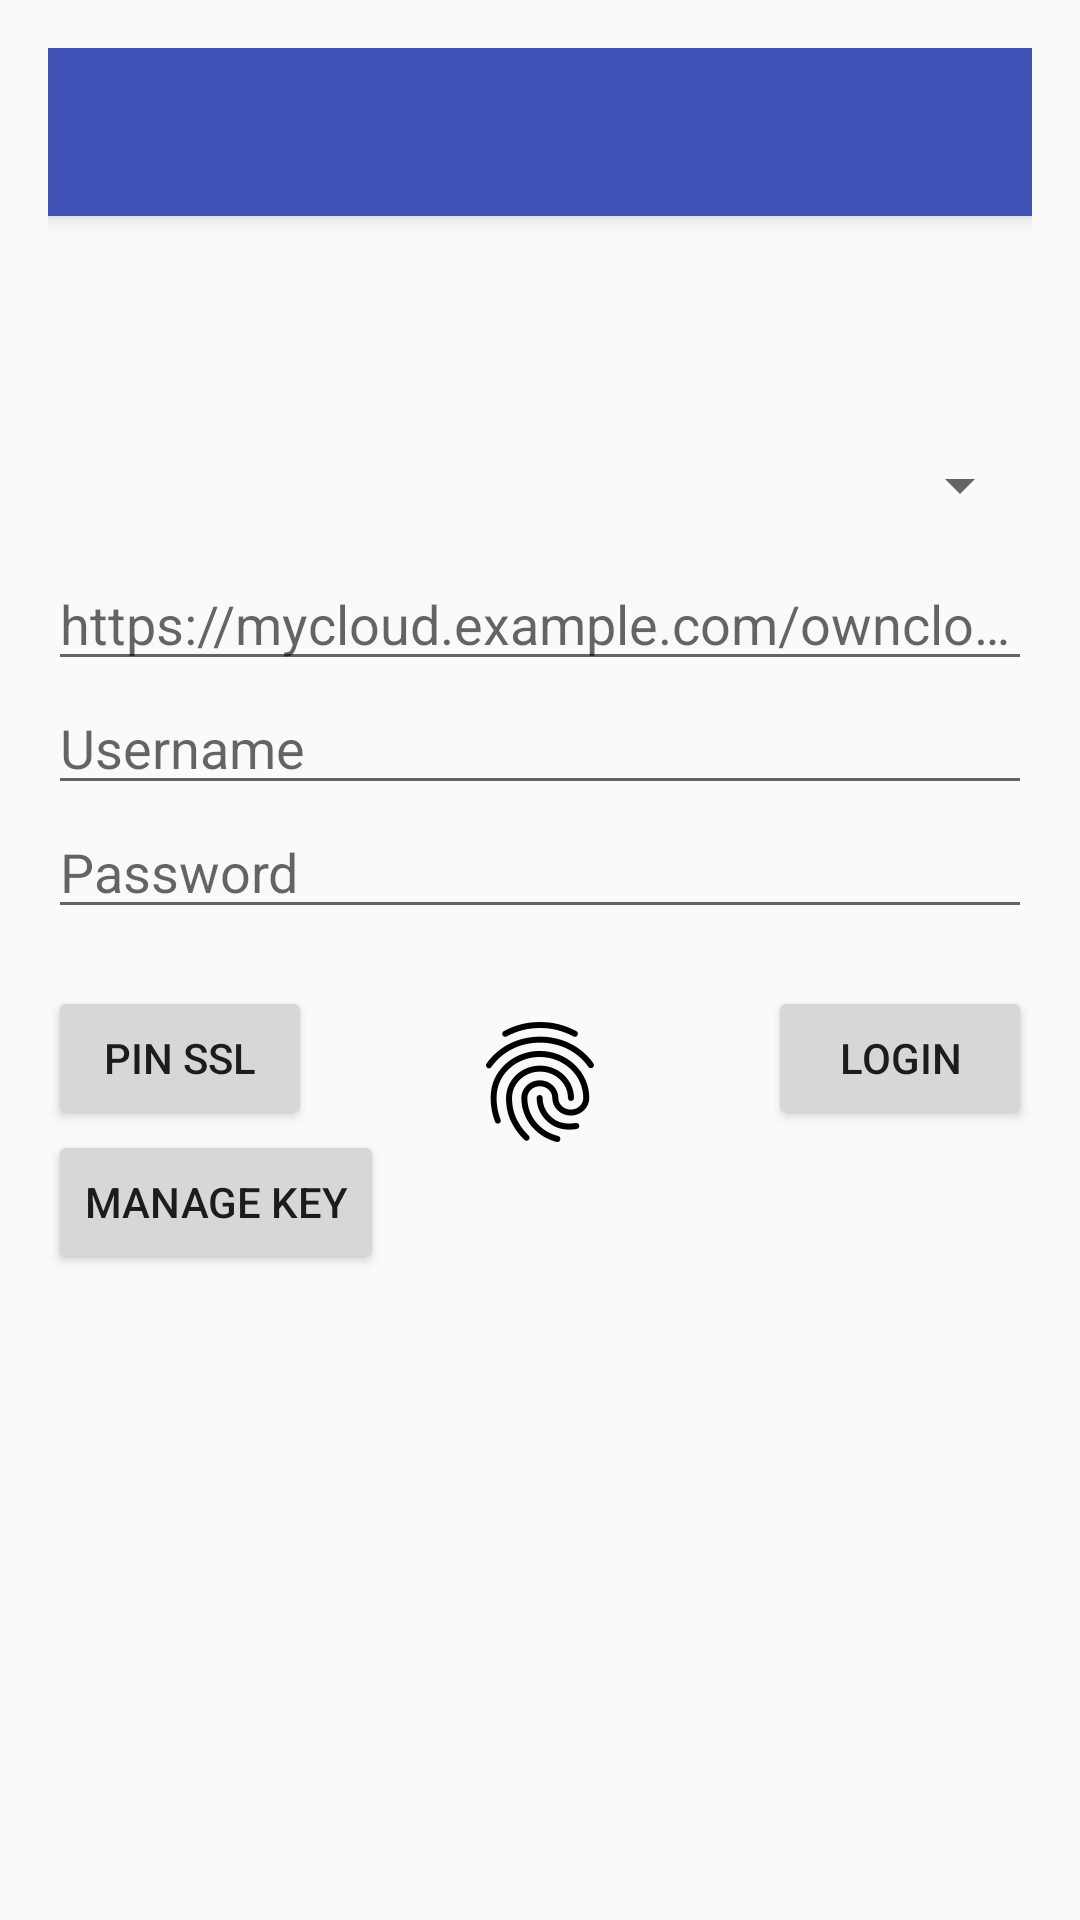

Android layout source for this screen:
<!-- AndroidManifest.xml: application theme AppTheme -->
<!-- res/layout/login.xml -->
<?xml version="1.0" encoding="utf-8"?>
<RelativeLayout xmlns:android="http://schemas.android.com/apk/res/android"
    xmlns:tools="http://schemas.android.com/tools"
    android:layout_width="match_parent"
    android:layout_height="match_parent"
    xmlns:app="http://schemas.android.com/apk/res-auto"
    android:paddingBottom="@dimen/activity_vertical_margin"
    android:paddingLeft="@dimen/activity_horizontal_margin"
    android:paddingRight="@dimen/activity_horizontal_margin"
    android:paddingTop="@dimen/activity_vertical_margin"
    tools:context=".pages.login.LoginActivity">

    <androidx.appcompat.widget.Toolbar
        android:id="@+id/my_toolbar"
        style="@style/toolbar_style"
        app:popupTheme="@style/ThemeOverlay.AppCompat.Light"/>


    <LinearLayout
        android:layout_width="match_parent"
        android:layout_height="match_parent" android:orientation="vertical">


        <View
            android:layout_width="match_parent"
            android:layout_height="match_parent"
            android:layout_weight="4"/>

        <LinearLayout
            android:layout_width="match_parent"
            android:layout_height="match_parent"
            android:layout_weight="1"
            android:orientation="vertical">

            <Spinner
                style="@style/login_form_element"
                android:id="@+id/login_storage_type"
                android:layout_height="48dp"
                >

            </Spinner>

            <EditText
                style="@style/login_form_element"
                android:id="@+id/login_url"
                android:drawableLeft="@drawable/ic_highlight_off_black_24dp"
                android:hint="@string/login_url_hint"
                android:inputType="textUri"/>


            <EditText
                style="@style/login_form_element"
                android:id="@+id/login_user"
                android:inputType="textNoSuggestions"
                android:hint="@string/login_user_hint"/>

            <EditText
                style="@style/login_form_element"
                android:id="@+id/login_pass"
                android:inputType="textPassword"
                android:hint="@string/login_pass_hint"/>

            <TextView
                android:id="@+id/login_error_message"
                android:layout_width="wrap_content"
                android:layout_height="wrap_content"
                android:contentDescription="@string/login_error_description"/>

            <RelativeLayout
                android:layout_width="match_parent"
                android:layout_height="wrap_content">

                <LinearLayout
                    android:layout_width="wrap_content"
                    android:layout_height="wrap_content"
                    android:orientation="vertical"
                    android:gravity="start"
                    android:layout_alignParentTop="true"
                    android:layout_alignParentLeft="true">
                    <Button
                        android:id="@+id/login_pin_button"
                        android:layout_width="wrap_content"
                        android:layout_height="wrap_content"
                        android:text="@string/login_pin_label"/>

                    <Button
                        android:id="@+id/login_unpin_button"
                        android:layout_width="wrap_content"
                        android:layout_height="wrap_content"
                        android:text="@string/login_unpin_label"
                        android:visibility="gone"/>

                    <Button
                        android:id="@+id/login_import_key_button"
                        android:layout_width="wrap_content"
                        android:layout_height="wrap_content"
                        android:text="@string/login_import_key_label"
                        android:visibility="visible"/>

                </LinearLayout>

                <Button
                    android:id="@+id/login_login_button"
                    android:layout_width="wrap_content"
                    android:layout_height="wrap_content"
                    android:layout_alignParentTop="true"
                    android:layout_alignParentRight="true"
                    android:text="@string/login_login_label"/>

                <ImageButton
                    android:id="@+id/login_biometric_login"
                    android:layout_width="64dp"
                    android:layout_height="64dp"
                    android:layout_alignParentTop="true"
                    android:layout_centerHorizontal="true"
                    android:background="@android:color/transparent"
                    android:contentDescription="@string/login_biologin_text"
                    android:src="@drawable/ic_fingerprint_black_48dp" />
            </RelativeLayout>

        </LinearLayout>
    </LinearLayout>


</RelativeLayout>
<!-- resources referenced by this layout -->
<resources>
  <dimen name="activity_horizontal_margin">16dp</dimen>
  <dimen name="activity_vertical_margin">16dp</dimen>
  <!-- drawable ic_fingerprint_black_48dp: png bitmap (drawable-hdpi, 2677 bytes) -->
  <string name="login_biologin_text">Login with biometrics</string>
  <string name="login_error_description">Error message</string>
  <string name="login_import_key_label">Manage Key</string>
  <string name="login_login_label">Login</string>
  <string name="login_pass_hint">Password</string>
  <string name="login_pin_label">Pin SSL</string>
  <string name="login_unpin_label">Unpin SSL</string>
  <string name="login_url_hint">https://mycloud.example.com/owncloud</string>
  <string name="login_user_hint">Username</string>
  <style name="login_form_element">
          <item name="android:layout_height">wrap_content</item>
          <item name="android:layout_width">match_parent</item>
          <item name="android:singleLine">true</item>
          <item name="android:scrollHorizontally">true</item>
          <item name="android:ellipsize">end</item>
      </style>
  <style name="toolbar_style">
          <item name="android:layout_height">?attr/actionBarSize</item>
          <item name="android:layout_width">match_parent</item>
          <item name="android:background">?attr/colorPrimary</item>
          <item name="android:theme">@style/ThemeOverlay.AppCompat.Dark.ActionBar</item>
      </style>
  <style name="AppTheme" parent="@style/Theme.AppCompat.Light.NoActionBar">
          
          <item name="colorPrimary">@color/colorPrimary</item>
          <item name="colorPrimaryDark">@color/colorPrimaryDark</item>
          <item name="colorAccent">@color/colorAccent</item>
          <item name="android:spinnerItemStyle">@style/SpinnerItem</item>
      </style>
  <color name="colorPrimary">#3F51B5</color>
  <color name="colorPrimaryDark">#303F9F</color>
  <color name="colorAccent">#AAAAAA</color>
  <style name="SpinnerItem">
          <item name="android:textSize">20sp</item>
      </style>
</resources>
